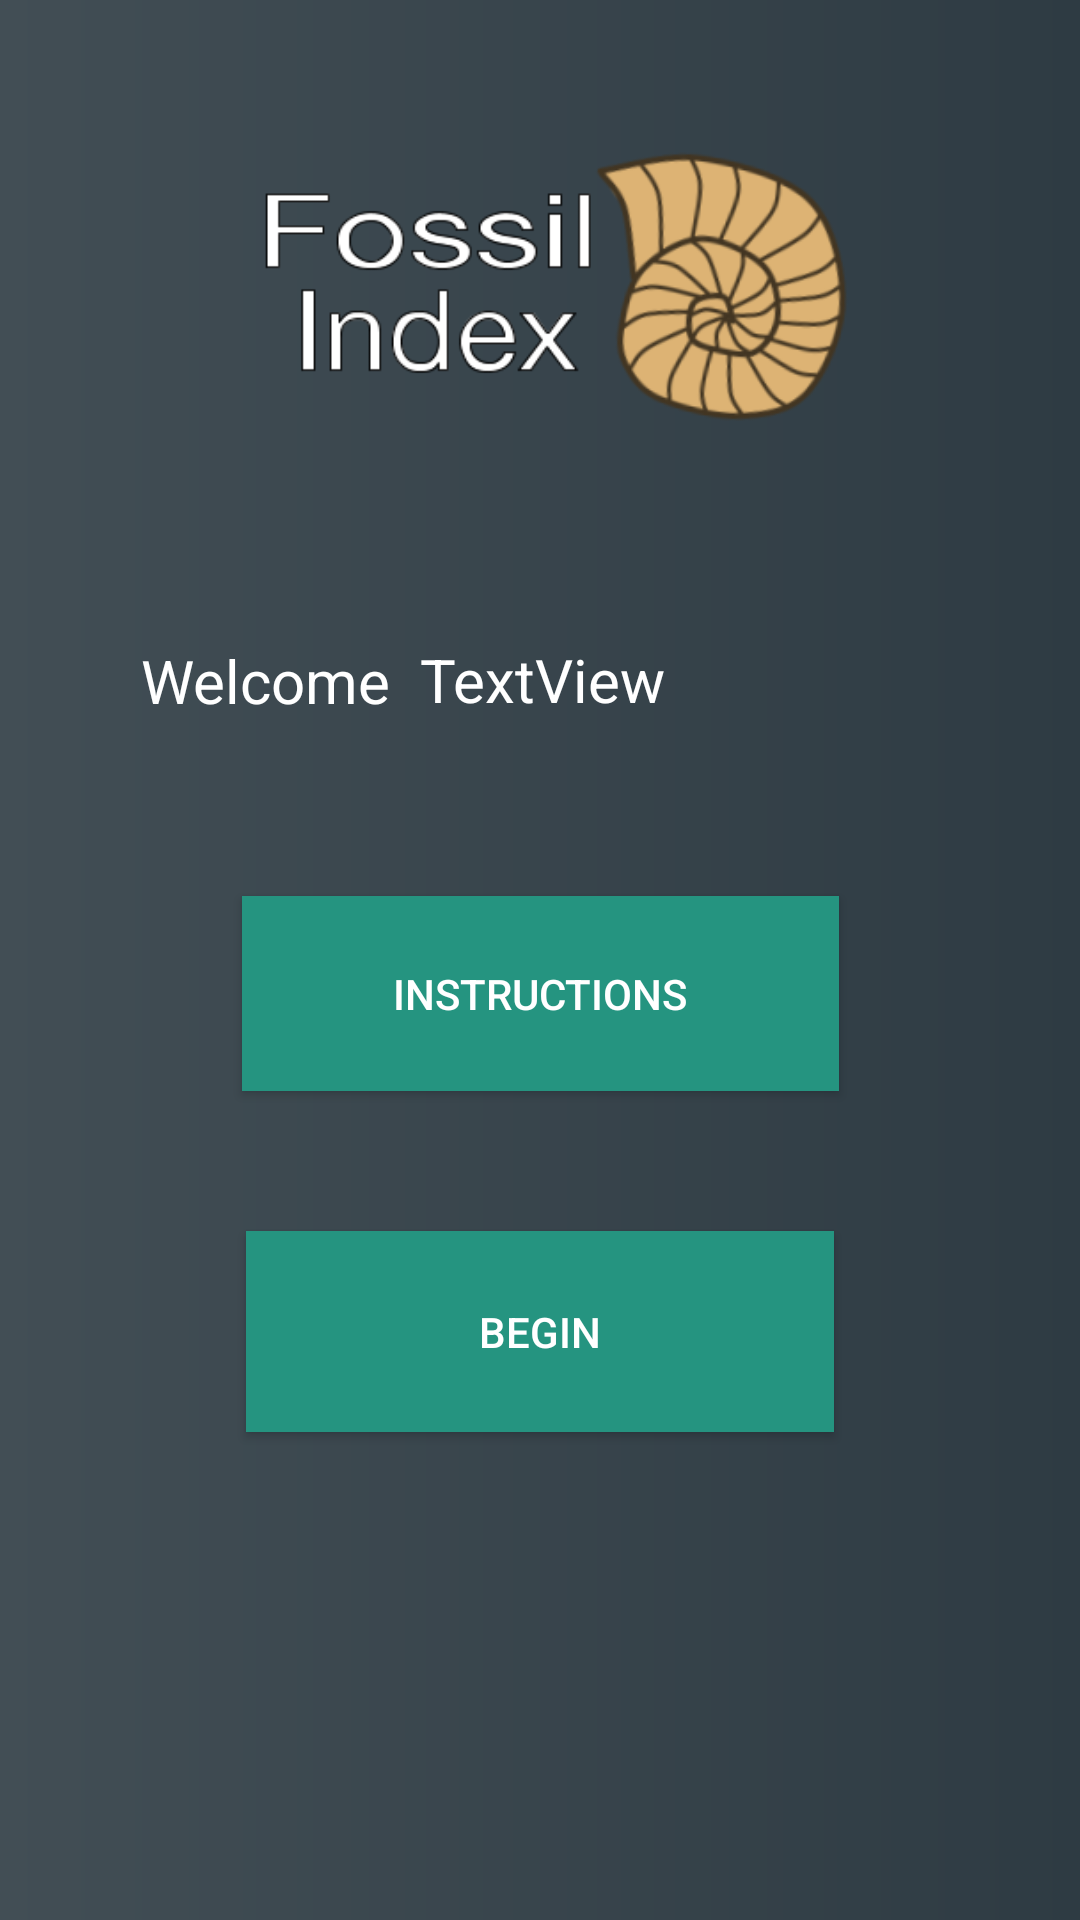

Here is an Android app screen rendered from its layout file. Give the layout XML and the strings, colors and styles it references.
<!-- AndroidManifest.xml: application theme AppTheme -->
<!-- res/layout/activity_home_screen.xml -->
<?xml version="1.0" encoding="utf-8"?>
<android.support.constraint.ConstraintLayout xmlns:android="http://schemas.android.com/apk/res/android"
    xmlns:app="http://schemas.android.com/apk/res-auto"
    xmlns:tools="http://schemas.android.com/tools"
    android:layout_width="match_parent"
    android:layout_height="match_parent"
    android:background="@drawable/gradient"
    tools:context="com.uwm_iui.uwm_iui_project.HomeScreen">

    <Button
        android:id="@+id/button_login"
        android:layout_width="199dp"
        android:layout_height="65dp"
        android:layout_marginBottom="8dp"
        android:layout_marginEnd="8dp"
        android:layout_marginStart="8dp"
        android:layout_marginTop="8dp"
        android:background="#259480"
        android:text="Instructions"
        android:textColor="#ffffff"
        app:layout_constraintBottom_toBottomOf="parent"
        app:layout_constraintEnd_toEndOf="parent"
        app:layout_constraintHorizontal_bias="0.502"
        app:layout_constraintStart_toStartOf="parent"
        app:layout_constraintTop_toTopOf="parent"
        app:layout_constraintVertical_bias="0.52" />

    <Button
        android:id="@+id/button_begin"
        android:layout_width="196dp"
        android:layout_height="67dp"
        android:layout_marginBottom="56dp"
        android:layout_marginEnd="8dp"
        android:layout_marginStart="8dp"
        android:layout_marginTop="8dp"
        android:background="#259480"
        android:text="Begin"
        android:textColor="#ffffff"
        app:layout_constraintBottom_toBottomOf="parent"
        app:layout_constraintEnd_toEndOf="parent"
        app:layout_constraintStart_toStartOf="parent"
        app:layout_constraintTop_toBottomOf="@+id/button_login"
        app:layout_constraintVertical_bias="0.266" />

    <ImageView
        android:id="@+id/imageView"
        android:layout_width="282dp"
        android:layout_height="184dp"
        android:layout_marginEnd="8dp"
        android:layout_marginStart="8dp"
        app:layout_constraintEnd_toEndOf="parent"
        app:layout_constraintStart_toStartOf="parent"
        app:srcCompat="@drawable/fossil_logo"
        tools:layout_editor_absoluteY="16dp" />

    <TextView
        android:id="@+id/textView2"
        android:layout_width="105dp"
        android:layout_height="34dp"
        android:layout_marginBottom="8dp"
        android:layout_marginEnd="8dp"
        android:layout_marginStart="8dp"
        android:layout_marginTop="8dp"
        android:text="Welcome "
        android:textColor="#ffffff"
        android:textSize="20dp"
        app:layout_constraintBottom_toBottomOf="parent"
        app:layout_constraintEnd_toEndOf="parent"
        app:layout_constraintHorizontal_bias="0.163"
        app:layout_constraintStart_toStartOf="parent"
        app:layout_constraintTop_toTopOf="parent"
        app:layout_constraintVertical_bias="0.348" />

    <TextView
        android:id="@+id/TVusername"
        android:layout_width="146dp"
        android:layout_height="35dp"
        android:layout_marginBottom="8dp"
        android:layout_marginEnd="8dp"
        android:layout_marginStart="8dp"
        android:layout_marginTop="8dp"
        android:text="TextView"
        android:textColor="#ffffff"
        android:textSize="20dp"
        app:layout_constraintBottom_toBottomOf="parent"
        app:layout_constraintEnd_toEndOf="parent"
        app:layout_constraintHorizontal_bias="0.666"
        app:layout_constraintStart_toStartOf="parent"
        app:layout_constraintTop_toTopOf="parent"
        app:layout_constraintVertical_bias="0.348"
        tools:text="@string/emptyString" />

</android.support.constraint.ConstraintLayout>
<!-- resources referenced by this layout -->
<resources>
  <!-- drawable fossil_logo: png bitmap (drawable, 28662 bytes) -->
  <!-- drawable gradient (drawable) -->
  <?xml version="1.0" encoding="utf-8"?>
  <shape xmlns:android="http://schemas.android.com/apk/res/android">
      <gradient
          android:type="linear"
          android:angle="0"
          android:startColor="#424e55"
          android:endColor="#2e3b43" />
  </shape>
  <string name="emptyString" />
  <style name="AppTheme" parent="Theme.AppCompat.Light.NoActionBar">
          
          <item name="colorPrimary">@color/colorPrimary</item>
          <item name="colorPrimaryDark">@color/colorPrimaryDark</item>
          <item name="colorAccent">@color/colorAccent</item>
      </style>
  <!-- not gathered from this repository: default colours our renderer supplied (Android Studio template values) -->
  <color name="colorPrimary">#FF6200EE</color>
  <color name="colorPrimaryDark">#FF3700B3</color>
  <color name="colorAccent">#FF03DAC5</color>
</resources>
